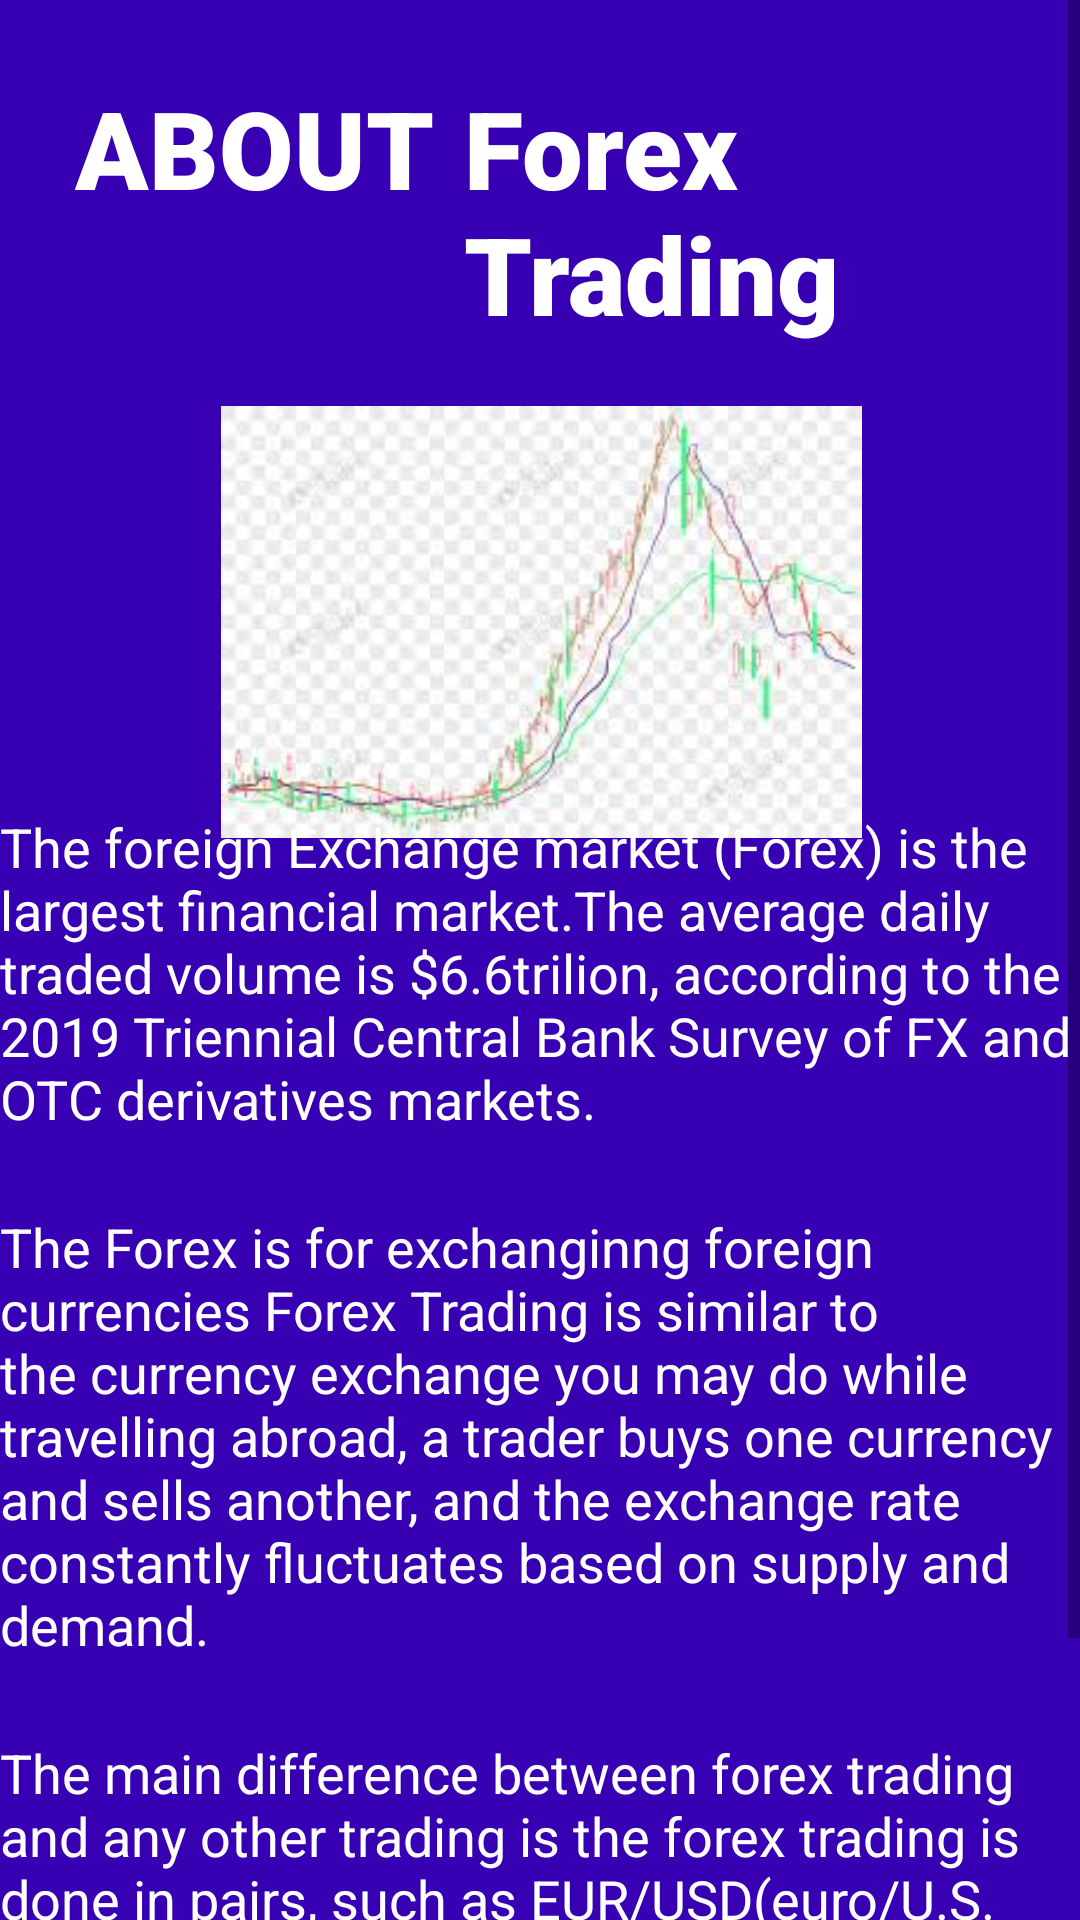

Layout XML and referenced resources for this Android screen:
<!-- AndroidManifest.xml: application theme Theme.Mini_App -->
<!-- res/layout/activity_about.xml -->
<?xml version="1.0" encoding="utf-8"?>
<ScrollView
    xmlns:android="http://schemas.android.com/apk/res/android"
    android:layout_width="match_parent"
    android:layout_height="match_parent"
    android:fillViewport="true">
<RelativeLayout xmlns:android="http://schemas.android.com/apk/res/android"
    android:layout_width="match_parent"
    android:layout_height="match_parent"
    android:background="@color/purple_700">

    <LinearLayout
        android:id="@+id/ll"
        android:layout_width="match_parent"
        android:layout_height="wrap_content"
        android:orientation="horizontal"
        android:layout_marginTop="25dp">

        <TextView
            android:layout_width="wrap_content"
            android:layout_height="wrap_content"
            android:text="ABOUT"
            android:layout_marginLeft="25dp"
            android:textSize="36sp"
            android:textColor="@color/white"
            android:fontFamily="sans-serif-black" />
        <TextView
            android:layout_width="wrap_content"
            android:layout_height="wrap_content"
            android:text="Forex Trading"
            android:layout_marginLeft="10dp"
            android:textSize="36sp"
            android:fontFamily="sans-serif-black"
            android:textColor="@color/white"
            android:layout_weight="2"/>
    </LinearLayout>

    <ImageView
        android:layout_width="261dp"
        android:layout_height="144dp"
        android:layout_below="@id/ll"
        android:layout_marginLeft="50dp"
        android:layout_marginTop="20dp"
        android:src="@drawable/chart" />

    <TextView
        android:id="@+id/editTextTextMultiLine"
        android:layout_width="match_parent"
        android:layout_height="wrap_content"
        android:layout_alignParentEnd="true"
        android:layout_marginTop="270dp"
        android:textColor="@color/white"
        android:layout_marginEnd="0dp"
        android:gravity="start|top"
        android:inputType="textMultiLine"
        android:text="The foreign Exchange market (Forex) is the largest financial market.The average daily traded volume is $6.6trilion, according to the
2019 Triennial Central Bank Survey of FX and OTC derivatives markets."
        android:textSize="18sp" />
    <TextView
        android:id="@+id/editTextTextMultiLine2"
        android:layout_width="match_parent"
        android:layout_height="wrap_content"
        android:layout_alignParentEnd="true"
        android:layout_below="@id/editTextTextMultiLine"
        android:textColor="@color/white"
        android:layout_marginEnd="0dp"
        android:layout_marginTop="25dp"
        android:gravity="start|top"
        android:inputType="textMultiLine"
        android:text="The Forex is for exchanginng foreign currencies Forex Trading is similar to the currency exchange you may do while travelling abroad, a
trader buys one currency and sells another, and the exchange rate constantly fluctuates based on supply and demand."
        android:textSize="18sp" />

    <TextView
        android:id="@+id/editTextTextMultiLine3"
        android:layout_width="match_parent"
        android:layout_height="wrap_content"
        android:layout_below="@id/editTextTextMultiLine2"
        android:layout_alignParentEnd="true"
        android:layout_marginEnd="0dp"
        android:gravity="start|top"
        android:layout_marginTop="25dp"
        android:inputType="textMultiLine"
        android:text="The main difference between forex trading and any other trading is the forex trading is done in pairs, such as EUR/USD(euro/U.S. dollor) or
JPY/GBP(Japanese yen/British pound). When you make a forex trade, you sell one currency and buy another. You profile if the currency you
buy moves up against the currency yiu sold."
        android:textColor="@color/white"
        android:textSize="18sp" />

</RelativeLayout>
</ScrollView>
<!-- resources referenced by this layout -->
<resources>
  <!-- drawable chart: jpg bitmap (drawable, 7813 bytes) -->
  <style name="Theme.Mini_App" parent="Theme.MaterialComponents.DayNight.DarkActionBar">
          
          <item name="colorPrimary">@color/purple_500</item>
          <item name="colorPrimaryVariant">@color/purple_700</item>
          <item name="colorOnPrimary">@color/white</item>
          
          <item name="colorSecondary">@color/teal_200</item>
          <item name="colorSecondaryVariant">@color/teal_700</item>
          <item name="colorOnSecondary">@color/black</item>
          
          <item name="android:statusBarColor" tools:targetApi="l">?attr/colorPrimaryVariant</item>
          
      </style>
  <!-- not gathered from this repository: default colours our renderer supplied (Android Studio template values) -->
  <color name="purple_500">#FF6200EE</color>
  <color name="purple_700">#FF3700B3</color>
  <color name="teal_200">#FF03DAC5</color>
  <color name="teal_700">#FF018786</color>
  <color name="black">#FF000000</color>
  <color name="white">#FFFFFFFF</color>
</resources>
